Run: headless pygame with SDL's dummy video driver; simulated clock (each Clock.tick advances the game by its frame time, no real sleeping); random seed 0; keys injected as events and as key.get_pressed() state; no mouse input.
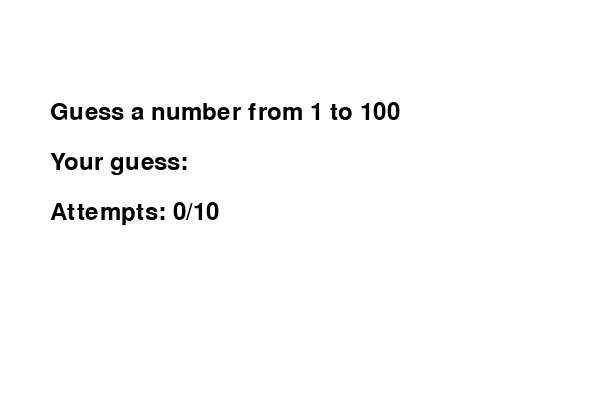
Frame 1 of 4 · flips 1–60 · no input
Frame 2 of 4 · flips 61–180 · tapped SPACE, RETURN · held RIGHT (→), D · screen unchanged from frame 1, image omitted
Frame 3 of 4 · flips 181–300 · held DOWN (↓), S · screen unchanged from frame 2, image omitted
Frame 4 of 4 · flips 301–420 · held LEFT (←), A, UP (↑), W · screen unchanged from frame 3, image omitted

The pygame program that drew these frames:

import pygame
import random
import sys

pygame.init()


WIDTH, HEIGHT = 600, 400
screen = pygame.display.set_mode((WIDTH, HEIGHT))
pygame.display.set_caption("Guess the Number")


WHITE = (255, 255, 255)
BLACK = (0, 0, 0)

font = pygame.font.Font(None, 36)

secret_number = random.randint(1, 100)
attempts = 0
max_attempts = 10
user_input = ""
message = "Guess a number from 1 to 100"

running = True

while running:
    screen.fill(WHITE)

    for event in pygame.event.get():
        if event.type == pygame.QUIT:
            running = False

        if event.type == pygame.KEYDOWN:

            if event.unicode.isdigit():
                user_input += event.unicode

            elif event.key == pygame.K_BACKSPACE:
                user_input = user_input[:-1]

            elif event.key == pygame.K_RETURN:
                if user_input != "":
                    guess = int(user_input)
                    attempts += 1

                    if guess == secret_number:
                        message = "You won!"
                    elif attempts >= max_attempts:
                        message = f"You lost! Number was {secret_number}"
                    elif guess > secret_number:
                        message = "Number is smaller"
                    else:
                        message = "Number is bigger"

                    user_input = ""

    # Відображення тексту
    text_surface = font.render(message, True, BLACK)
    input_surface = font.render("Your guess: " + user_input, True, BLACK)
    attempts_surface = font.render(f"Attempts: {attempts}/10", True, BLACK)

    screen.blit(text_surface, (50, 100))
    screen.blit(input_surface, (50, 150))
    screen.blit(attempts_surface, (50, 200))

    pygame.display.flip()

pygame.quit()
sys.exit()
